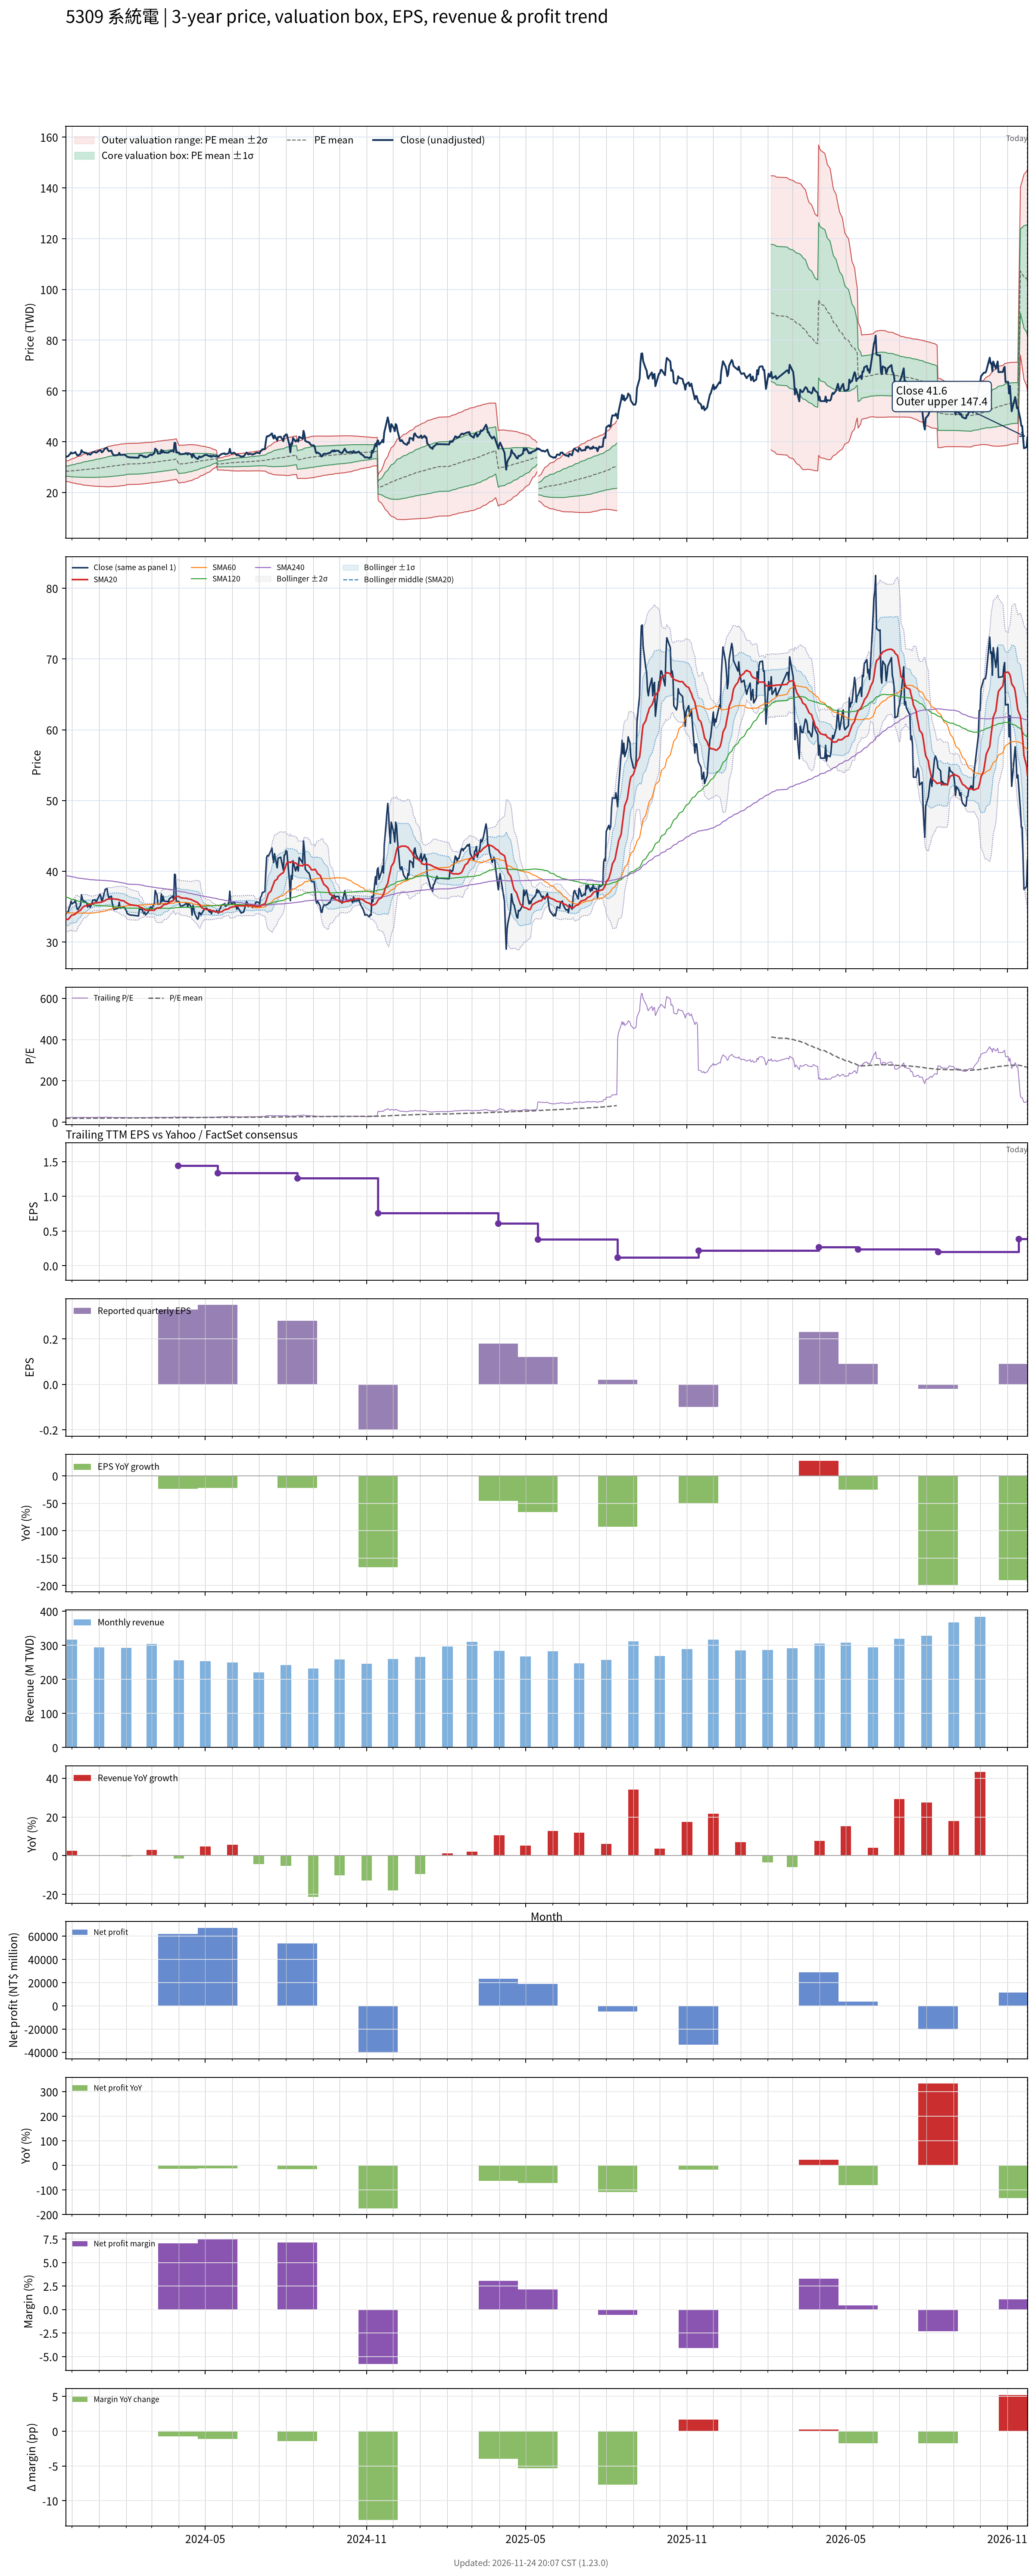

Values plotted in this chart, from the file beside it:
# chart-version: skill-stock-dynamic-val…
date, close, available_date, period_end, eps, ttm_eps, pe, pe_mean, pe_std, price_m2, price_m1, price_mean, price_p1, price_p2, forward_eps, forward_pe, forward_pe_mean, forward_pe_std, forward_price_m2, forward_price_m1, forward_price_mean, forward_price_p1, forward_price_p2, sma20
2023-11-24, 34, 2023-11-14, 2023-09-30, 0.3, 1.54, 22.08, 18.44, 1.308, 24.37, 26.38, 28.39, 30.41, 32.42, , , , , , , , , , 33.2
2023-11-27, 34.35, 2023-11-14, 2023-09-30, 0.3, 1.54, 22.31, 18.45, 1.344, 24.28, 26.35, 28.42, 30.49, 32.56, , , , , , , , , , 33.24
2023-11-28, 34.85, 2023-11-14, 2023-09-30, 0.3, 1.54, 22.63, 18.47, 1.385, 24.18, 26.31, 28.45, 30.58, 32.71, , , , , , , , , , 33.38
2023-11-29, 35.15, 2023-11-14, 2023-09-30, 0.3, 1.54, 22.82, 18.49, 1.432, 24.07, 26.27, 28.48, 30.68, 32.89, , , , , , , , , , 33.55
2023-11-30, 35.8, 2023-11-14, 2023-09-30, 0.3, 1.54, 23.25, 18.52, 1.486, 23.94, 26.23, 28.52, 30.8, 33.09, , , , , , , , , , 33.7
2023-12-01, 35.4, 2023-11-14, 2023-09-30, 0.3, 1.54, 22.99, 18.54, 1.536, 23.82, 26.19, 28.55, 30.92, 33.28, , , , , , , , , , 33.8
2023-12-04, 35.65, 2023-11-14, 2023-09-30, 0.3, 1.54, 23.15, 18.57, 1.589, 23.7, 26.15, 28.6, 31.05, 33.49, , , , , , , , , , 33.9
2023-12-05, 35.95, 2023-11-14, 2023-09-30, 0.3, 1.54, 23.34, 18.61, 1.647, 23.58, 26.12, 28.65, 31.19, 33.72, , , , , , , , , , 34.01
2023-12-06, 35.25, 2023-11-14, 2023-09-30, 0.3, 1.54, 22.89, 18.64, 1.692, 23.49, 26.09, 28.7, 31.31, 33.91, , , , , , , , , , 34.09
2023-12-07, 34.7, 2023-11-14, 2023-09-30, 0.3, 1.54, 22.53, 18.66, 1.727, 23.42, 26.08, 28.74, 31.4, 34.06, , , , , , , , , , 34.19
2023-12-08, 34.6, 2023-11-14, 2023-09-30, 0.3, 1.54, 22.47, 18.69, 1.761, 23.36, 26.07, 28.78, 31.49, 34.2, , , , , , , , , , 34.33
2023-12-11, 35.25, 2023-11-14, 2023-09-30, 0.3, 1.54, 22.89, 18.72, 1.802, 23.28, 26.05, 28.83, 31.6, 34.38, , , , , , , , , , 34.5
2023-12-12, 36.7, 2023-11-14, 2023-09-30, 0.3, 1.54, 23.83, 18.76, 1.861, 23.16, 26.02, 28.89, 31.75, 34.62, , , , , , , , , , 34.72
2023-12-13, 36.1, 2023-11-14, 2023-09-30, 0.3, 1.54, 23.44, 18.79, 1.909, 23.06, 26, 28.94, 31.88, 34.82, , , , , , , , , , 34.87
2023-12-14, 35.85, 2023-11-14, 2023-09-30, 0.3, 1.54, 23.28, 18.83, 1.953, 22.98, 25.99, 29, 32, 35.01, , , , , , , , , , 34.98
2023-12-15, 35.8, 2023-11-14, 2023-09-30, 0.3, 1.54, 23.25, 18.86, 1.993, 22.91, 25.98, 29.05, 32.12, 35.19, , , , , , , , , , 35.08
2023-12-18, 35.55, 2023-11-14, 2023-09-30, 0.3, 1.54, 23.08, 18.9, 2.03, 22.85, 25.97, 29.1, 32.23, 35.35, , , , , , , , , , 35.15
2023-12-19, 34.95, 2023-11-14, 2023-09-30, 0.3, 1.54, 22.69, 18.92, 2.06, 22.8, 25.97, 29.14, 32.32, 35.49, , , , , , , , , , 35.21
2023-12-20, 35.3, 2023-11-14, 2023-09-30, 0.3, 1.54, 22.92, 18.96, 2.091, 22.75, 25.97, 29.19, 32.41, 35.63, , , , , , , , , , 35.27
2023-12-21, 35.15, 2023-11-14, 2023-09-30, 0.3, 1.54, 22.82, 18.98, 2.12, 22.7, 25.97, 29.23, 32.5, 35.76, , , , , , , , , , 35.32
2023-12-22, 34.9, 2023-11-14, 2023-09-30, 0.3, 1.54, 22.66, 19.01, 2.146, 22.66, 25.97, 29.27, 32.58, 35.88, , , , , , , , , , 35.36
2023-12-25, 35.95, 2023-11-14, 2023-09-30, 0.3, 1.54, 23.34, 19.04, 2.182, 22.61, 25.97, 29.33, 32.69, 36.05, , , , , , , , , , 35.44
2023-12-26, 35.95, 2023-11-14, 2023-09-30, 0.3, 1.54, 23.34, 19.08, 2.217, 22.55, 25.97, 29.38, 32.8, 36.21, , , , , , , , , , 35.5
2023-12-27, 36, 2023-11-14, 2023-09-30, 0.3, 1.54, 23.38, 19.12, 2.252, 22.5, 25.97, 29.44, 32.91, 36.37, , , , , , , , , , 35.54
2023-12-28, 35.8, 2023-11-14, 2023-09-30, 0.3, 1.54, 23.25, 19.16, 2.281, 22.48, 25.99, 29.5, 33.02, 36.53, , , , , , , , , , 35.54
2023-12-29, 35.75, 2023-11-14, 2023-09-30, 0.3, 1.54, 23.21, 19.2, 2.309, 22.46, 26.01, 29.57, 33.13, 36.68, , , , , , , , , , 35.56
2024-01-02, 36.75, 2023-11-14, 2023-09-30, 0.3, 1.54, 23.86, 19.25, 2.345, 22.42, 26.04, 29.65, 33.26, 36.87, , , , , , , , , , 35.61
2024-01-03, 36.5, 2023-11-14, 2023-09-30, 0.3, 1.54, 23.7, 19.3, 2.377, 22.4, 26.06, 29.72, 33.38, 37.04, , , , , , , , , , 35.64
2024-01-04, 35.85, 2023-11-14, 2023-09-30, 0.3, 1.54, 23.28, 19.34, 2.402, 22.39, 26.09, 29.78, 33.48, 37.18, , , , , , , , , , 35.67
2024-01-05, 36, 2023-11-14, 2023-09-30, 0.3, 1.54, 23.38, 19.38, 2.428, 22.38, 26.11, 29.85, 33.59, 37.33, , , , , , , , , , 35.73
2024-01-08, 37.45, 2023-11-14, 2023-09-30, 0.3, 1.54, 24.32, 19.43, 2.467, 22.33, 26.13, 29.93, 33.73, 37.53, , , , , , , , , , 35.88
2024-01-09, 37.5, 2023-11-14, 2023-09-30, 0.3, 1.54, 24.35, 19.49, 2.504, 22.3, 26.15, 30.01, 33.87, 37.72, , , , , , , , , , 35.99
2024-01-10, 37.6, 2023-11-14, 2023-09-30, 0.3, 1.54, 24.42, 19.54, 2.539, 22.28, 26.19, 30.1, 34.01, 37.92, , , , , , , , , , 36.03
2024-01-11, 36.8, 2023-11-14, 2023-09-30, 0.3, 1.54, 23.9, 19.59, 2.565, 22.27, 26.22, 30.17, 34.12, 38.07, , , , , , , , , , 36.07
2024-01-12, 36.3, 2023-11-14, 2023-09-30, 0.3, 1.54, 23.57, 19.64, 2.585, 22.28, 26.26, 30.25, 34.23, 38.21, , , , , , , , , , 36.09
2024-01-15, 36.5, 2023-11-14, 2023-09-30, 0.3, 1.54, 23.7, 19.69, 2.602, 22.31, 26.32, 30.33, 34.34, 38.34, , , , , , , , , , 36.13
2024-01-16, 35.5, 2023-11-14, 2023-09-30, 0.3, 1.54, 23.05, 19.74, 2.615, 22.34, 26.37, 30.39, 34.42, 38.45, , , , , , , , , , 36.12
2024-01-17, 35, 2023-11-14, 2023-09-30, 0.3, 1.54, 22.73, 19.78, 2.624, 22.38, 26.42, 30.46, 34.5, 38.54, , , , , , , , , , 36.13
2024-01-18, 34.6, 2023-11-14, 2023-09-30, 0.3, 1.54, 22.47, 19.81, 2.63, 22.41, 26.46, 30.51, 34.56, 38.61, , , , , , , , , , 36.09
2024-01-19, 34.65, 2023-11-14, 2023-09-30, 0.3, 1.54, 22.5, 19.85, 2.636, 22.45, 26.51, 30.57, 34.63, 38.69, , , , , , , , , , 36.07
2024-01-22, 34.75, 2023-11-14, 2023-09-30, 0.3, 1.54, 22.56, 19.89, 2.644, 22.48, 26.55, 30.63, 34.7, 38.77, , , , , , , , , , 36.06
2024-01-23, 34.85, 2023-11-14, 2023-09-30, 0.3, 1.54, 22.63, 19.92, 2.651, 22.52, 26.6, 30.68, 34.77, 38.85, , , , , , , , , , 36.01
2024-01-24, 35.65, 2023-11-14, 2023-09-30, 0.3, 1.54, 23.15, 19.97, 2.659, 22.56, 26.66, 30.75, 34.85, 38.94, , , , , , , , , , 35.99
2024-01-25, 34.8, 2023-11-14, 2023-09-30, 0.3, 1.54, 22.6, 20.01, 2.663, 22.61, 26.71, 30.81, 34.91, 39.01, , , , , , , , , , 35.93
2024-01-26, 34.85, 2023-11-14, 2023-09-30, 0.3, 1.54, 22.63, 20.05, 2.666, 22.67, 26.77, 30.88, 34.98, 39.09, , , , , , , , , , 35.88
2024-01-29, 34.9, 2023-11-14, 2023-09-30, 0.3, 1.54, 22.66, 20.09, 2.666, 22.73, 26.84, 30.94, 35.05, 39.15, , , , , , , , , , 35.84
2024-01-30, 34.9, 2023-11-14, 2023-09-30, 0.3, 1.54, 22.66, 20.14, 2.665, 22.8, 26.9, 31.01, 35.11, 39.22, , , , , , , , , , 35.75
2024-01-31, 34.65, 2023-11-14, 2023-09-30, 0.3, 1.54, 22.5, 20.18, 2.655, 22.9, 26.99, 31.08, 35.17, 39.26, , , , , , , , , , 35.66
2024-02-01, 34.45, 2023-11-14, 2023-09-30, 0.3, 1.54, 22.37, 20.23, 2.639, 23.03, 27.1, 31.16, 35.22, 39.29, , , , , , , , , , 35.59
2024-02-02, 34.05, 2023-11-14, 2023-09-30, 0.3, 1.54, 22.11, 20.27, 2.633, 23.11, 27.16, 31.22, 35.27, 39.33, , , , , , , , , , 35.49
2024-02-05, 33.85, 2023-11-14, 2023-09-30, 0.3, 1.54, 21.98, 20.31, 2.628, 23.18, 27.22, 31.27, 35.32, 39.37, , , , , , , , , , 35.31
2024-02-15, 33.7, 2023-11-14, 2023-09-30, 0.3, 1.54, 21.88, 20.34, 2.623, 23.24, 27.28, 31.32, 35.36, 39.4, , , , , , , , , , 35.12
2024-02-16, 34.7, 2023-11-14, 2023-09-30, 0.3, 1.54, 22.53, 20.37, 2.626, 23.28, 27.33, 31.37, 35.41, 39.46, , , , , , , , , , 34.97
2024-02-19, 34.6, 2023-11-14, 2023-09-30, 0.3, 1.54, 22.47, 20.4, 2.627, 23.33, 27.38, 31.42, 35.47, 39.51, , , , , , , , , , 34.86
2024-02-20, 34.3, 2023-11-14, 2023-09-30, 0.3, 1.54, 22.27, 20.44, 2.626, 23.38, 27.43, 31.47, 35.52, 39.56, , , , , , , , , , 34.76
2024-02-21, 34, 2023-11-14, 2023-09-30, 0.3, 1.54, 22.08, 20.47, 2.625, 23.43, 27.48, 31.52, 35.56, 39.6, , , , , , , , , , 34.64
2024-02-22, 34.25, 2023-11-14, 2023-09-30, 0.3, 1.54, 22.24, 20.5, 2.624, 23.48, 27.52, 31.56, 35.6, 39.65, , , , , , , , , , 34.58
2024-02-23, 33.85, 2023-11-14, 2023-09-30, 0.3, 1.54, 21.98, 20.53, 2.619, 23.55, 27.58, 31.61, 35.65, 39.68, , , , , , , , , , 34.52
2024-02-26, 34.25, 2023-11-14, 2023-09-30, 0.3, 1.54, 22.24, 20.56, 2.611, 23.63, 27.65, 31.67, 35.69, 39.71, , , , , , , , , , 34.5
... 667 more rows
